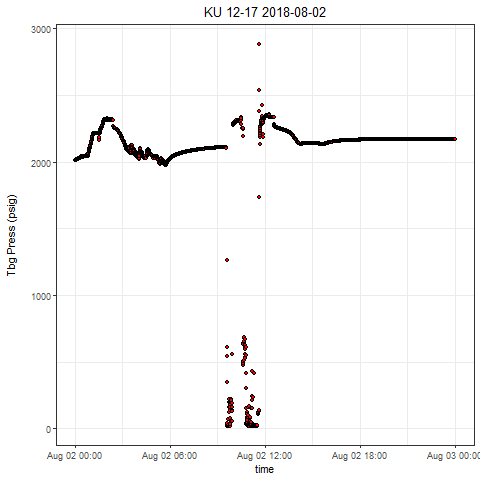

The data file committed next to this chart (first rows):
, Well, Tag, DateTime, Value
1, KU 12-17, press, 2018-08-02 00:00:00.0000000, 2015
2, KU 12-17, press, 2018-08-02 00:00:00.4400000, 2015
3, KU 12-17, press, 2018-08-02 00:00:35.4940000, 2014
4, KU 12-17, press, 2018-08-02 00:01:05.5390000, 2015
5, KU 12-17, press, 2018-08-02 00:01:40.5770000, 2014
6, KU 12-17, press, 2018-08-02 00:02:10.6380000, 2015
7, KU 12-17, press, 2018-08-02 00:02:40.6840000, 2011
8, KU 12-17, press, 2018-08-02 00:03:15.7220000, 2014
9, KU 12-17, press, 2018-08-02 00:03:45.7670000, 2016
10, KU 12-17, press, 2018-08-02 00:04:15.8130000, 2016
11, KU 12-17, press, 2018-08-02 00:04:50.8820000, 2016
12, KU 12-17, press, 2018-08-02 00:05:20.9270000, 2017
13, KU 12-17, press, 2018-08-02 00:05:55.9650000, 2017
14, KU 12-17, press, 2018-08-02 00:06:26.0110000, 2018
15, KU 12-17, press, 2018-08-02 00:06:31.0340000, 2015
16, KU 12-17, press, 2018-08-02 00:07:01.0800000, 2017
17, KU 12-17, press, 2018-08-02 00:07:31.1100000, 2019
18, KU 12-17, press, 2018-08-02 00:08:06.1630000, 2019
19, KU 12-17, press, 2018-08-02 00:08:36.2240000, 2019
20, KU 12-17, press, 2018-08-02 00:09:11.2770000, 2020
21, KU 12-17, press, 2018-08-02 00:09:41.3230000, 2022
22, KU 12-17, press, 2018-08-02 00:10:11.3690000, 2022
23, KU 12-17, press, 2018-08-02 00:10:46.4220000, 2023
24, KU 12-17, press, 2018-08-02 00:11:21.4750000, 2024
25, KU 12-17, press, 2018-08-02 00:11:46.5130000, 2025
26, KU 12-17, press, 2018-08-02 00:12:21.5660000, 2025
27, KU 12-17, press, 2018-08-02 00:12:51.6120000, 2026
28, KU 12-17, press, 2018-08-02 00:13:26.6650000, 2026
29, KU 12-17, press, 2018-08-02 00:13:56.7110000, 2027
30, KU 12-17, press, 2018-08-02 00:14:01.7030000, 2026
31, KU 12-17, press, 2018-08-02 00:14:31.7640000, 2028
32, KU 12-17, press, 2018-08-02 00:15:01.8100000, 2028
33, KU 12-17, press, 2018-08-02 00:15:36.8480000, 2028
34, KU 12-17, press, 2018-08-02 00:16:06.8930000, 2028
35, KU 12-17, press, 2018-08-02 00:16:41.9310000, 2030
36, KU 12-17, press, 2018-08-02 00:17:12.0080000, 2030
37, KU 12-17, press, 2018-08-02 00:17:47.0610000, 2031
38, KU 12-17, press, 2018-08-02 00:18:17.0910000, 2030
39, KU 12-17, press, 2018-08-02 00:18:52.1600000, 2031
40, KU 12-17, press, 2018-08-02 00:19:27.1980000, 2031
41, KU 12-17, press, 2018-08-02 00:19:37.2280000, 2031
42, KU 12-17, press, 2018-08-02 00:20:02.2510000, 2032
43, KU 12-17, press, 2018-08-02 00:20:47.3190000, 2034
44, KU 12-17, press, 2018-08-02 00:21:22.3730000, 2035
45, KU 12-17, press, 2018-08-02 00:21:57.4260000, 2033
46, KU 12-17, press, 2018-08-02 00:22:27.4870000, 2034
47, KU 12-17, press, 2018-08-02 00:22:52.5100000, 2037
48, KU 12-17, press, 2018-08-02 00:23:22.5710000, 2040
49, KU 12-17, press, 2018-08-02 00:23:57.6240000, 2041
50, KU 12-17, press, 2018-08-02 00:24:22.6470000, 2042
51, KU 12-17, press, 2018-08-02 00:24:52.7080000, 2040
52, KU 12-17, press, 2018-08-02 00:25:27.7610000, 2042
53, KU 12-17, press, 2018-08-02 00:25:32.7530000, 2041
54, KU 12-17, press, 2018-08-02 00:26:27.8370000, 2045
55, KU 12-17, press, 2018-08-02 00:26:32.8440000, 2044
56, KU 12-17, press, 2018-08-02 00:27:12.9050000, 2042
57, KU 12-17, press, 2018-08-02 00:27:42.9670000, 2041
58, KU 12-17, press, 2018-08-02 00:28:18.0350000, 2040
59, KU 12-17, press, 2018-08-02 00:28:33.0270000, 2044
60, KU 12-17, press, 2018-08-02 00:29:03.0730000, 2046
... 2,806 more rows
